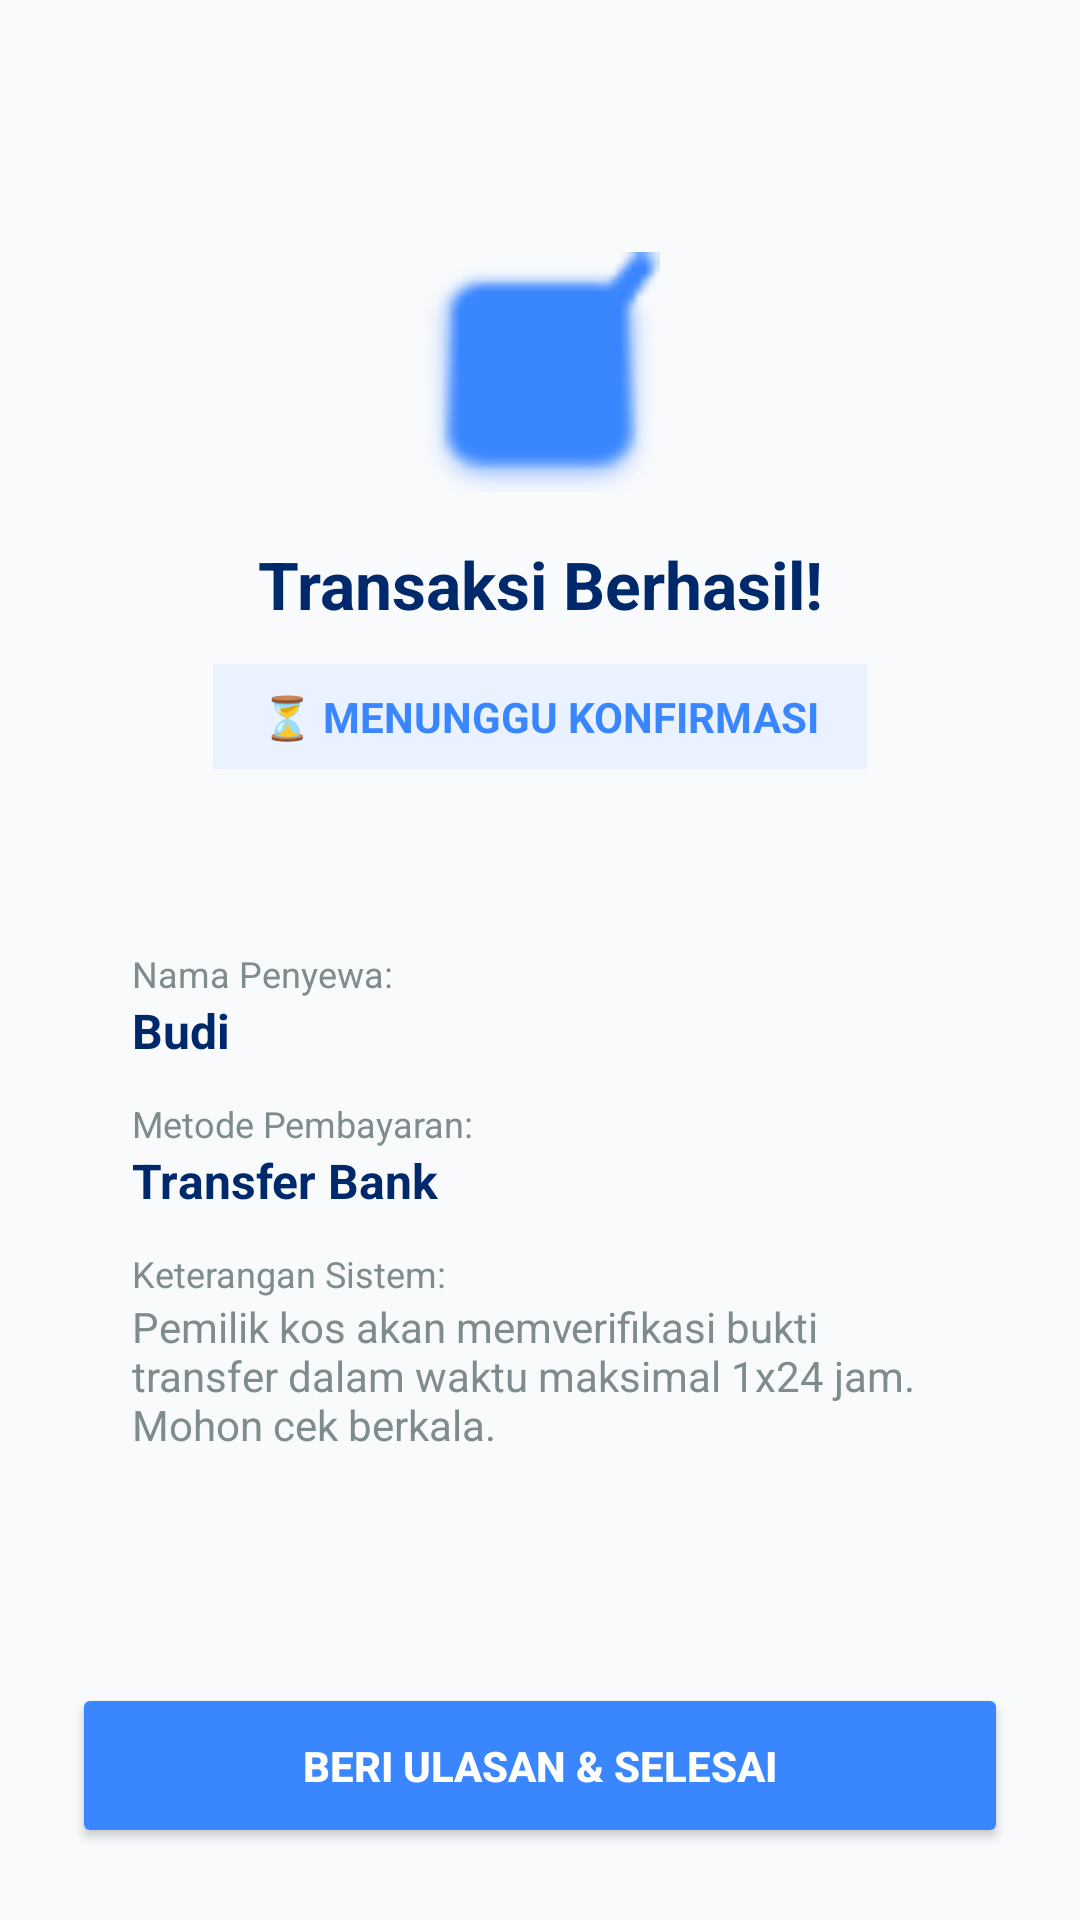

Write the Android layout XML for this screen, with the resource values it uses.
<!-- AndroidManifest.xml: application theme Theme.Kosfinder -->
<!-- res/layout/activity_status_pesanan.xml -->
<?xml version="1.0" encoding="utf-8"?>
<androidx.constraintlayout.widget.ConstraintLayout xmlns:android="http://schemas.android.com/apk/res/android"
    xmlns:app="http://schemas.android.com/apk/res-auto"
    android:layout_width="match_parent"
    android:layout_height="match_parent"
    android:background="@color/background_page"
    android:padding="24dp">

    <ImageView
        android:id="@+id/imgStatusIcon"
        android:layout_width="80dp"
        android:layout_height="80dp"
        android:layout_marginTop="60dp"
        android:src="@android:drawable/checkbox_on_background"
        app:layout_constraintEnd_toEndOf="parent"
        app:layout_constraintStart_toStartOf="parent"
        app:layout_constraintTop_toTopOf="parent"
        app:tint="@color/blue_primary" />

    <TextView
        android:id="@+id/txtStatusTitle"
        android:layout_width="wrap_content"
        android:layout_height="wrap_content"
        android:layout_marginTop="16dp"
        android:text="Transaksi Berhasil!"
        android:textColor="@color/blue_dark"
        android:textSize="22sp"
        android:textStyle="bold"
        app:layout_constraintEnd_toEndOf="parent"
        app:layout_constraintStart_toStartOf="parent"
        app:layout_constraintTop_toBottomOf="@id/imgStatusIcon" />

    <LinearLayout
        android:id="@+id/boxStatusBadge"
        android:layout_width="wrap_content"
        android:layout_height="wrap_content"
        android:layout_marginTop="12dp"
        android:background="@color/blue_light"
        android:paddingHorizontal="16dp"
        android:paddingVertical="8dp"
        app:layout_constraintEnd_toEndOf="parent"
        app:layout_constraintStart_toStartOf="parent"
        app:layout_constraintTop_toBottomOf="@id/txtStatusTitle">
        <TextView
            android:id="@+id/txtStatusBadgeReal"
            android:layout_width="wrap_content"
            android:layout_height="wrap_content"
            android:text="⏳ MENUNGGU KONFIRMASI"
            android:textColor="@color/blue_primary"
            android:textStyle="bold"
            android:textSize="14sp" />
    </LinearLayout>

    <LinearLayout
        android:layout_width="match_parent"
        android:layout_height="wrap_content"
        android:layout_marginTop="40dp"
        android:background="@drawable/bg_input_field"
        android:orientation="vertical"
        android:padding="20dp"
        app:layout_constraintTop_toBottomOf="@id/boxStatusBadge">

        <TextView android:layout_width="wrap_content" android:layout_height="wrap_content" android:text="Nama Penyewa:" android:textColor="@color/gray_text" android:textSize="12sp"/>
        <TextView android:id="@+id/txtHasilNama" android:layout_width="wrap_content" android:layout_height="wrap_content" android:text="Budi" android:textColor="@color/blue_dark" android:textStyle="bold" android:textSize="16sp" android:layout_marginBottom="12dp"/>

        <TextView android:layout_width="wrap_content" android:layout_height="wrap_content" android:text="Metode Pembayaran:" android:textColor="@color/gray_text" android:textSize="12sp"/>
        <TextView android:id="@+id/txtHasilMetode" android:layout_width="wrap_content" android:layout_height="wrap_content" android:text="Transfer Bank" android:textColor="@color/blue_dark" android:textStyle="bold" android:textSize="16sp" android:layout_marginBottom="12dp"/>

        <TextView android:layout_width="wrap_content" android:layout_height="wrap_content" android:text="Keterangan Sistem:" android:textColor="@color/gray_text" android:textSize="12sp"/>
        <TextView android:layout_width="wrap_content" android:layout_height="wrap_content" android:text="Pemilik kos akan memverifikasi bukti transfer dalam waktu maksimal 1x24 jam. Mohon cek berkala." android:textColor="@color/gray_text" android:textSize="14sp"/>
    </LinearLayout>

    <Button
        android:id="@+id/btnLanjutReview"
        android:layout_width="match_parent"
        android:layout_height="55dp"
        android:backgroundTint="@color/blue_primary"
        android:text="Beri Ulasan &amp; Selesai"
        android:textColor="@color/white"
        android:textStyle="bold"
        app:cornerRadius="12dp"
        app:layout_constraintBottom_toBottomOf="parent" />

</androidx.constraintlayout.widget.ConstraintLayout>
<!-- resources referenced by this layout -->
<resources>
  <color name="background_page">#F8FAFC</color>
  <color name="blue_dark">#00296B</color>
  <color name="blue_light">#EAF2FF</color>
  <color name="blue_primary">#3A86FF</color>
  <color name="gray_text">#7F8C8D</color>
  <color name="white">#FFFFFF</color>
  <style name="Theme.Kosfinder" parent="Base.Theme.Kosfinder" />
  <style name="Base.Theme.Kosfinder" parent="Theme.Material3.DayNight.NoActionBar">
          
          
      </style>
</resources>
